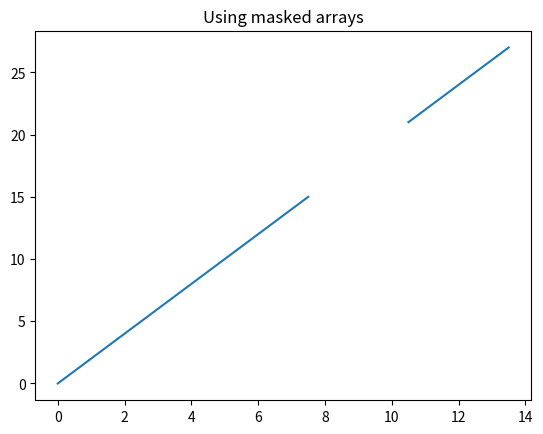

This figure's Python source:
import numpy as np
import numpy.ma as ma
import matplotlib.pyplot as plt

t1 = np.arange(0, 8, 0.5)
mask_start = len(t1)
t2 = np.arange(10, 14, 0.5)
t = np.concatenate([t1, t2])
c = t*2 # np.cos(t)     # an aside, but it's better to use numpy ufuncs than list comps

mc = ma.array(c)
mc[mask_start] = ma.masked
print(mc)
plt.figure()
plt.plot(t, mc)
plt.title('Using masked arrays')

plt.show()